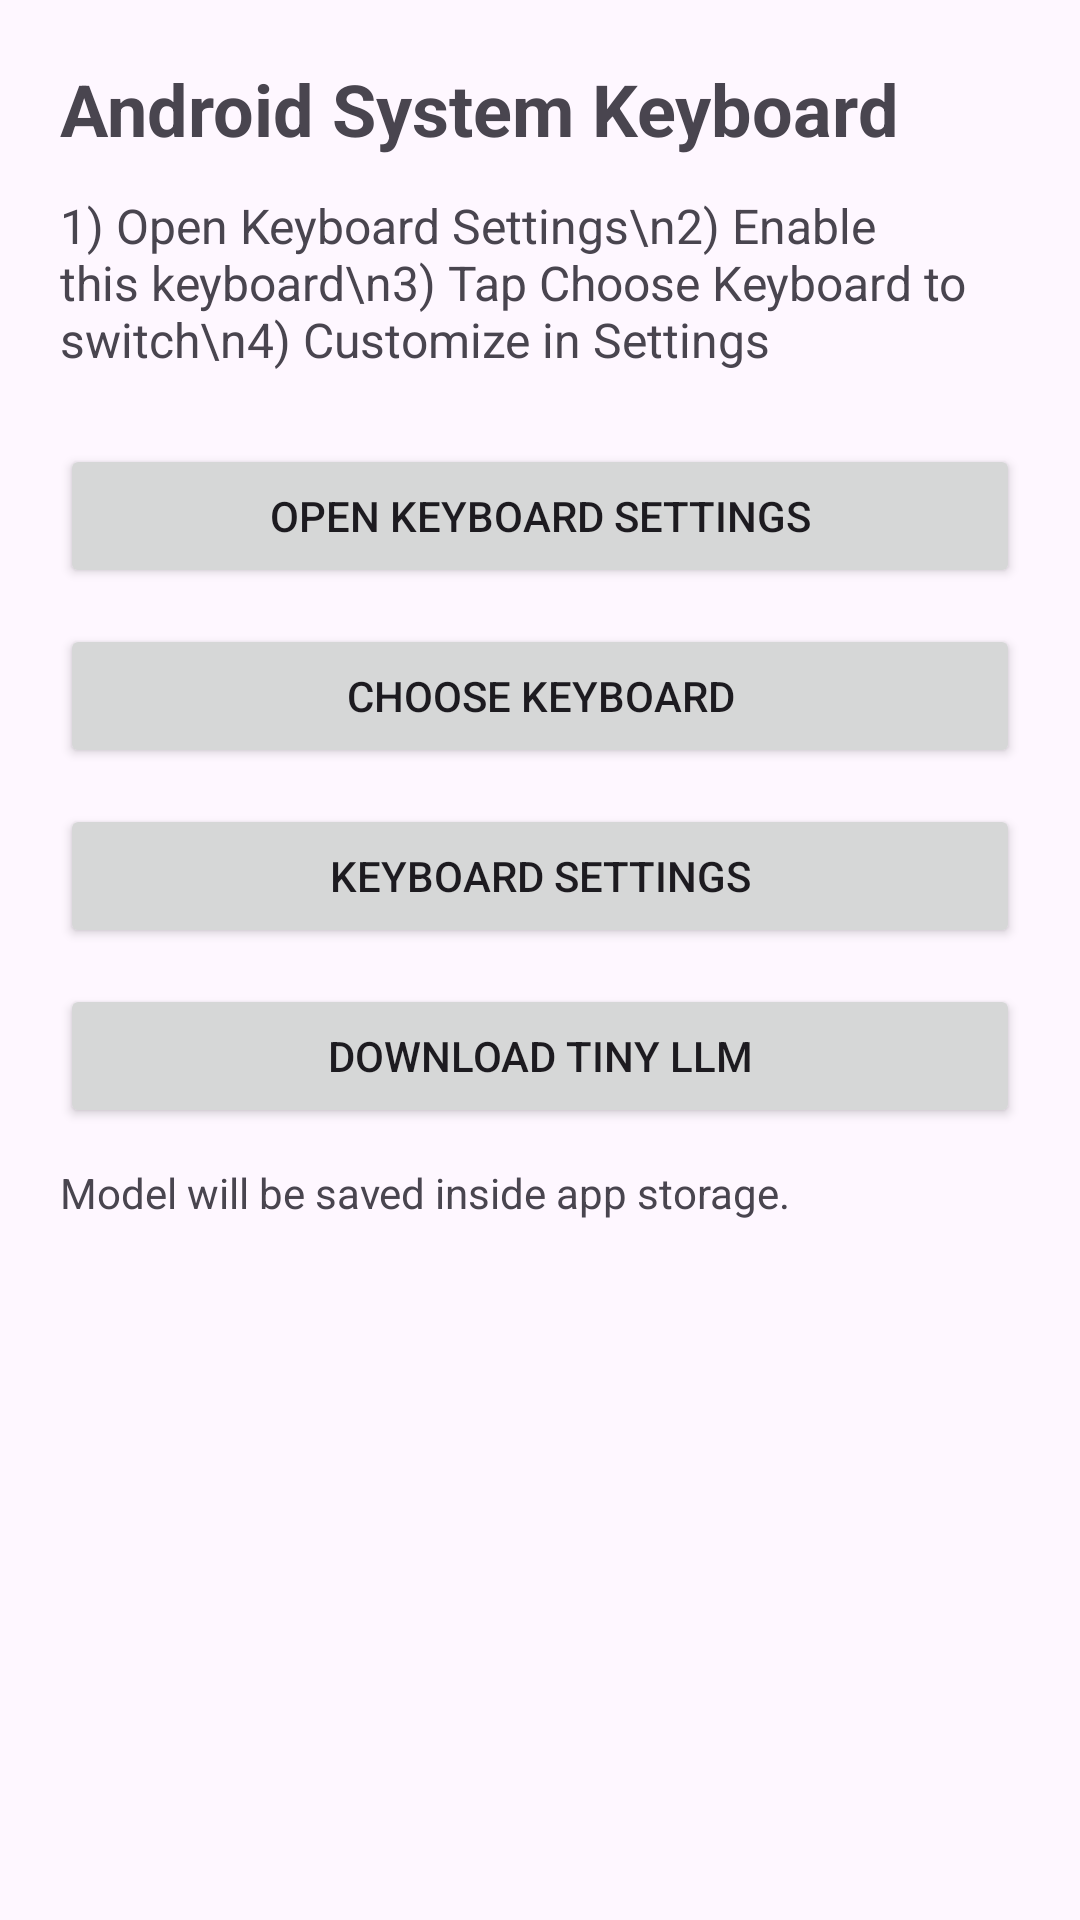

The Android layout XML behind this screen, and the referenced resources:
<!-- AndroidManifest.xml: application theme Theme.SystemKeyboard -->
<!-- res/layout/activity_main.xml -->
<?xml version="1.0" encoding="utf-8"?>
<LinearLayout xmlns:android="http://schemas.android.com/apk/res/android"
    android:layout_width="match_parent"
    android:layout_height="match_parent"
    android:orientation="vertical"
    android:padding="20dp">

    <TextView
        android:layout_width="match_parent"
        android:layout_height="wrap_content"
        android:text="Android System Keyboard"
        android:textSize="24sp"
        android:textStyle="bold" />

    <TextView
        android:layout_width="match_parent"
        android:layout_height="wrap_content"
        android:layout_marginTop="12dp"
        android:text="1) Open Keyboard Settings\n2) Enable this keyboard\n3) Tap Choose Keyboard to switch\n4) Customize in Settings"
        android:textSize="16sp" />

    <Button
        android:id="@+id/open_keyboard_settings"
        android:layout_width="match_parent"
        android:layout_height="wrap_content"
        android:layout_marginTop="24dp"
        android:text="Open Keyboard Settings" />

    <Button
        android:id="@+id/choose_keyboard"
        android:layout_width="match_parent"
        android:layout_height="wrap_content"
        android:layout_marginTop="12dp"
        android:text="Choose Keyboard" />

    <Button
        android:id="@+id/open_settings"
        android:layout_width="match_parent"
        android:layout_height="wrap_content"
        android:layout_marginTop="12dp"
        android:text="Keyboard Settings" />

    <Button
        android:id="@+id/download_model"
        android:layout_width="match_parent"
        android:layout_height="wrap_content"
        android:layout_marginTop="12dp"
        android:text="Download Tiny LLM" />

    <TextView
        android:id="@+id/download_status"
        android:layout_width="match_parent"
        android:layout_height="wrap_content"
        android:layout_marginTop="12dp"
        android:text="Model will be saved inside app storage."
        android:textSize="14sp" />

</LinearLayout>
<!-- resources referenced by this layout -->
<resources>
  <style name="Theme.SystemKeyboard" parent="Theme.Material3.DayNight.NoActionBar">
          <item name="android:statusBarColor">@android:color/transparent</item>
          <item name="android:navigationBarColor">@android:color/black</item>
          <item name="android:windowLightStatusBar" tools:targetApi="m">false</item>
      </style>
</resources>
